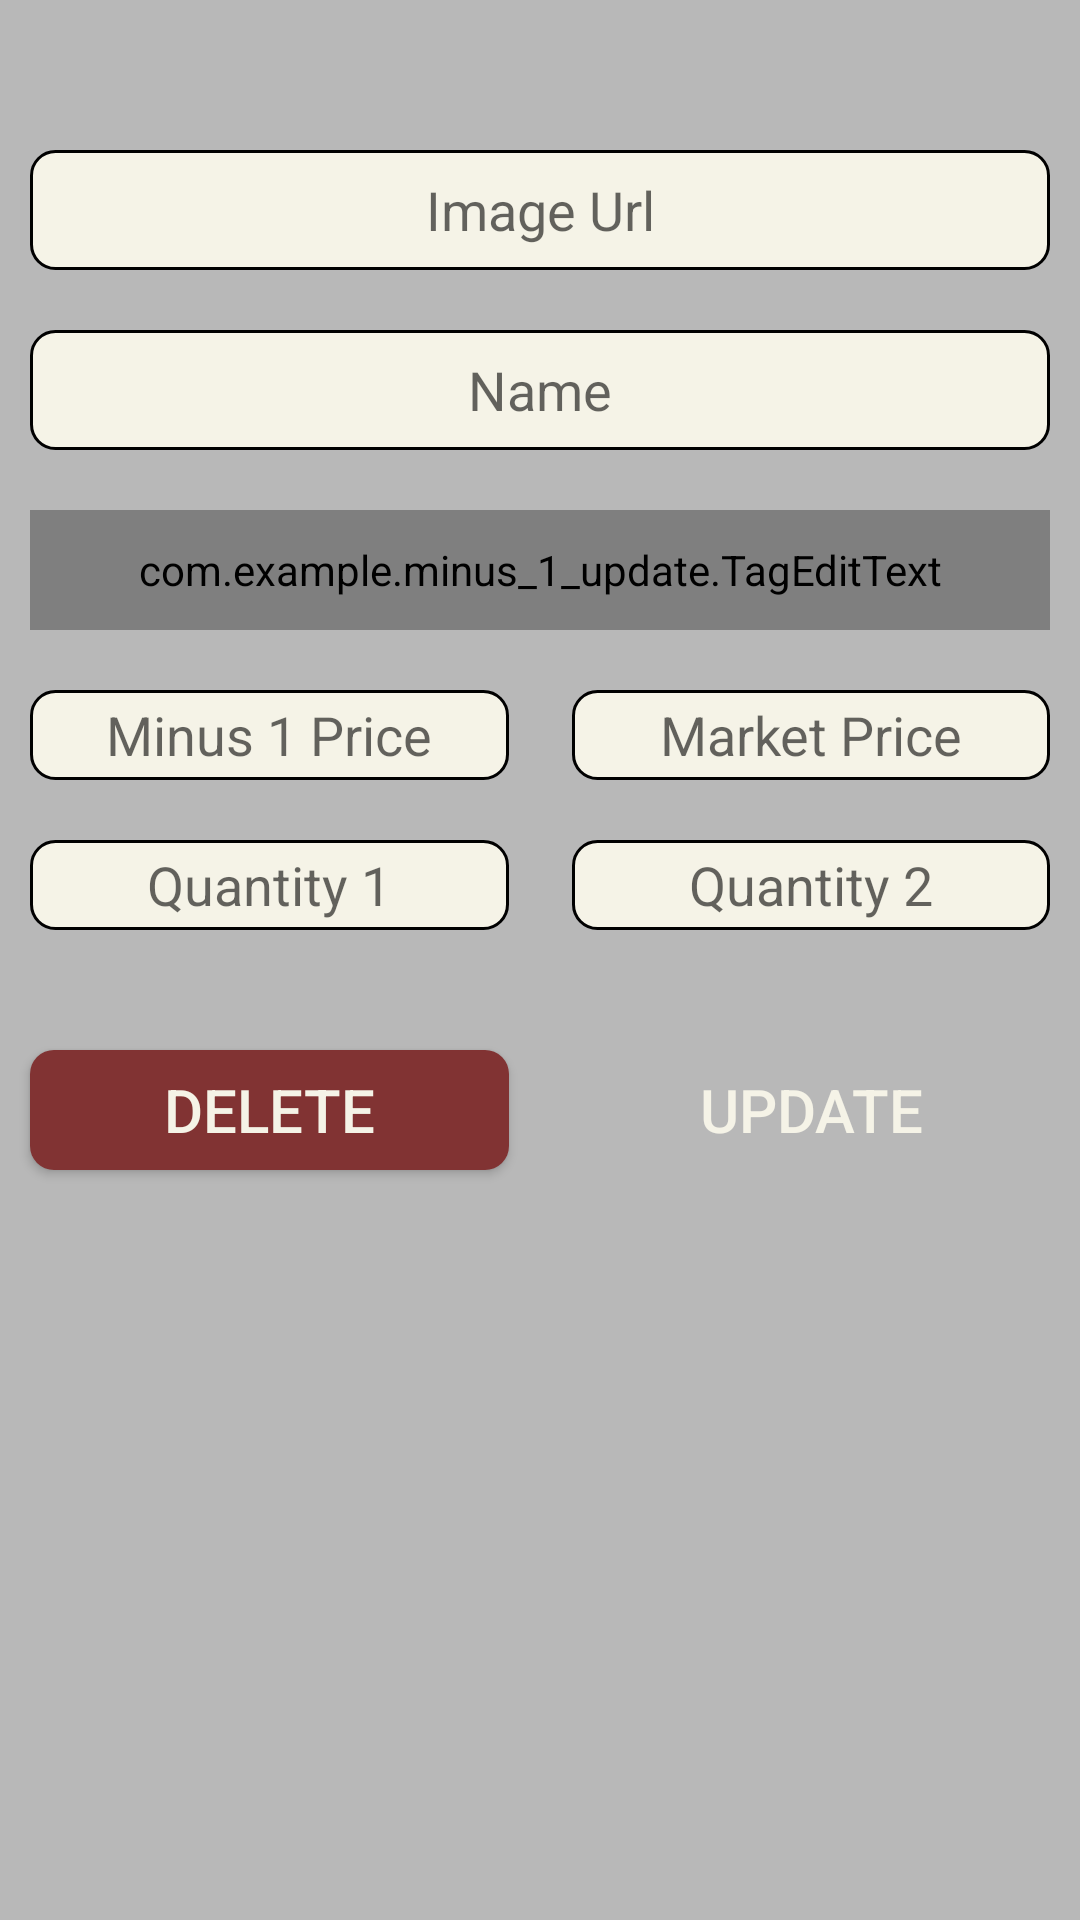

Here is an Android app screen rendered from its layout file. Give the layout XML and the strings, colors and styles it references.
<!-- AndroidManifest.xml: application theme Theme.Minus_1_update -->
<!-- res/layout/activity_update_product.xml -->
<?xml version="1.0" encoding="utf-8"?>
<androidx.constraintlayout.widget.ConstraintLayout xmlns:android="http://schemas.android.com/apk/res/android"
    xmlns:app="http://schemas.android.com/apk/res-auto"
    xmlns:tools="http://schemas.android.com/tools"
    android:layout_width="match_parent"
    android:background="#B8B8B8"

    android:layout_height="match_parent"
    tools:context=".MainActivity">

    <View
        android:id="@+id/barrier"
        android:layout_width="1dp"
        android:layout_height="match_parent"
        app:layout_constraintBottom_toBottomOf="parent"
        app:layout_constraintEnd_toEndOf="parent"
        app:layout_constraintStart_toStartOf="parent"
        app:layout_constraintTop_toTopOf="parent" />

    <AutoCompleteTextView
        android:hint="Tags"
        android:gravity="start"
        app:layout_constraintStart_toStartOf="parent"

        android:layout_width="200dp"
        android:layout_height="1dp"
        android:focusable="false"
        android:id="@+id/pro_tags"
        app:layout_constraintTop_toBottomOf="@id/tgedtxt"
        android:layout_marginHorizontal="10dp"
        android:layout_marginTop="15dp"
        android:background="@drawable/stroke_background">
    </AutoCompleteTextView>

    <com.example.minus_1_update.TagEditText
        android:id="@+id/tgedtxt"
        android:hint="Tags"
        android:focusable="false"
        android:gravity="center"
        android:layout_width="match_parent"
        android:layout_height="40dp"
        app:layout_constraintTop_toBottomOf="@id/name"
        android:layout_marginHorizontal="10dp"
        android:layout_marginTop="20dp"
        android:background="@drawable/stroke_background"/>

    <EditText
        android:id="@+id/image"
        android:layout_width="match_parent"
        android:layout_height="40dp"
        android:layout_marginHorizontal="10dp"
        android:layout_marginTop="50dp"
        android:background="@drawable/stroke_background"
        android:hint="Image Url"
        android:gravity="center"
        app:layout_constraintEnd_toEndOf="parent"
        app:layout_constraintStart_toStartOf="parent"
        app:layout_constraintTop_toTopOf="parent" />

    <EditText
        android:id="@+id/name"
        android:layout_width="match_parent"
        android:layout_height="40dp"
        android:layout_marginHorizontal="10dp"
        android:layout_marginTop="20dp"
        android:background="@drawable/stroke_background"
        android:hint="Name"
        android:gravity="center"
        app:layout_constraintEnd_toEndOf="parent"
        app:layout_constraintStart_toStartOf="parent"
        app:layout_constraintTop_toBottomOf="@id/image"/>

    <EditText
        android:gravity="center"
        android:id="@+id/newPrice"
        android:layout_width="0dp"
        android:layout_height="30dp"
        android:layout_marginHorizontal="10dp"
        android:layout_marginTop="20dp"
        android:background="@drawable/stroke_background"
        android:hint="Minus 1 Price"
        app:layout_constraintEnd_toStartOf="@+id/barrier"
        app:layout_constraintStart_toStartOf="parent"
        app:layout_constraintTop_toBottomOf="@id/tgedtxt" />

    <EditText
        android:gravity="center"
        android:id="@+id/oldPrice"
        android:layout_width="0dp"
        android:layout_height="30dp"
        android:layout_marginHorizontal="10dp"
        android:layout_marginTop="20dp"
        android:background="@drawable/stroke_background"
        android:hint="Market Price"
        app:layout_constraintEnd_toEndOf="parent"
        app:layout_constraintStart_toEndOf="@+id/barrier"
        app:layout_constraintTop_toBottomOf="@+id/tgedtxt" />

    <AutoCompleteTextView
        android:gravity="center"
        android:id="@+id/quantityKg"
        android:layout_width="0dp"
        android:layout_height="30dp"
        android:layout_marginHorizontal="10dp"
        android:layout_marginTop="20dp"
        android:background="@drawable/stroke_background"
        android:hint="Quantity 1"
        app:layout_constraintEnd_toStartOf="@+id/barrier"
        app:layout_constraintStart_toStartOf="parent"
        app:layout_constraintTop_toBottomOf="@id/newPrice" />

    <AutoCompleteTextView
        android:gravity="center"
        android:id="@+id/quantityGms"
        android:layout_width="0dp"
        android:layout_height="30dp"
        android:layout_marginHorizontal="10dp"
        android:layout_marginTop="20dp"
        android:background="@drawable/stroke_background"
        android:hint="Quantity 2"
        app:layout_constraintEnd_toEndOf="parent"
        app:layout_constraintStart_toEndOf="@+id/barrier"
        app:layout_constraintTop_toBottomOf="@+id/oldPrice" />

    <Button
        android:id="@+id/deleteProduct"
        android:layout_width="0dp"
        android:layout_height="40dp"
        android:layout_marginHorizontal="10dp"
        android:layout_marginTop="40dp"
        android:background="@drawable/delete_bg"
        android:text="Delete"
        android:textColor="@color/colorCreamBackground"
        android:textSize="20sp"
        app:layout_constraintEnd_toStartOf="@id/barrier"
        app:layout_constraintStart_toStartOf="parent"
        app:layout_constraintTop_toBottomOf="@id/quantityKg" />

    <Button
        android:id="@+id/updateProduct"
        android:layout_width="0dp"
        android:layout_height="40dp"
        android:layout_marginHorizontal="10dp"
        android:layout_marginTop="40dp"
        android:background="@drawable/bg_btn"
        android:text="Update"
        android:textColor="@color/colorCreamBackground"
        android:textSize="20sp"
        app:layout_constraintEnd_toEndOf="parent"
        app:layout_constraintStart_toEndOf="@id/barrier"
        app:layout_constraintTop_toBottomOf="@id/quantityGms" />

</androidx.constraintlayout.widget.ConstraintLayout>
<!-- resources referenced by this layout -->
<resources>
  <color name="colorCreamBackground">#F5F3E7</color>
  <!-- drawable delete_bg (drawable) -->
  <?xml version="1.0" encoding="utf-8"?>
  <shape xmlns:android="http://schemas.android.com/apk/res/android"
      android:shape="rectangle">
      <solid android:color="#813333"/>
      <corners android:radius="8dp"/>
  
  </shape>
  <!-- drawable stroke_background (drawable-v24) -->
  <?xml version="1.0" encoding="utf-8"?>
  <shape xmlns:android="http://schemas.android.com/apk/res/android"
      android:shape="rectangle">
      <solid android:color="@color/colorCreamBackground"/>
      <corners android:radius="8dp"/>
      <stroke android:color="@color/colorTextPrimary"
          android:width="1dp"/>
  
  </shape>
  <style name="Theme.Minus_1_update" parent="Theme.AppCompat.Light.NoActionBar">
          
          <item name="colorPrimary">@color/colorPrimaryDark</item>
          <item name="colorPrimaryVariant">#B8B8B8</item>
          <item name="colorOnPrimary">@color/white</item>
          
          <item name="colorSecondary">@color/teal_200</item>
          <item name="colorSecondaryVariant">@color/teal_700</item>
          <item name="colorOnSecondary">@color/black</item>
          
          <item name="android:statusBarColor" tools:targetApi="l">?attr/colorPrimaryVariant</item>
          
      </style>
  <color name="colorTextPrimary">#000000</color>
  <color name="colorPrimaryDark">#4C8767</color>
  <color name="white">#FFFFFFFF</color>
  <color name="teal_200">#FF03DAC5</color>
  <color name="teal_700">#FF018786</color>
  <color name="black">#FF000000</color>
</resources>
